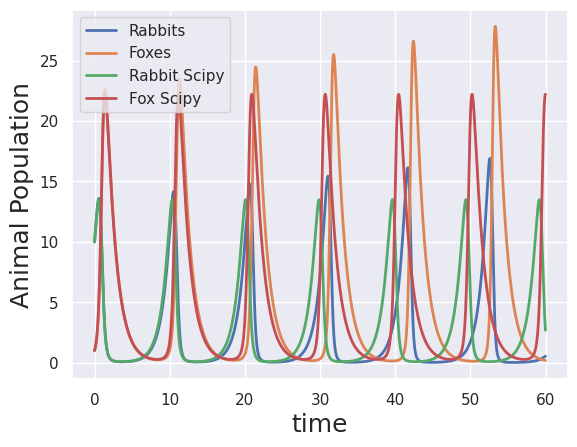

This chart was generated by the following Python code:
import numpy as np
import matplotlib.pyplot as plt
import scipy.special
import scipy.stats
import seaborn as sns
rc={'lines.linewidth': 2, 'axes.labelsize':18, 'axes.titlesize': 18}
sns.set(rc=rc)

# Exercise 3.3

# specify parameter
k = 1

# Set time step
delta_t = 0.01

# Make array of time points
t = np.arange(0,10,delta_t)

# Make an array to store the number of bacteria
n = np.empty_like(t)

# set initial condition
n[0] = 1

# Write loop to update n
for i in range(1, len(t)):
    n[i] = n[i-1] + delta_t * k * n[i-1]

plt.plot(t,n)
plt.margins(0.02)
plt.xlabel('time')
plt.ylabel('number of bacteria')
plt.close()

"""
Fox - Rabbit Population Growth
"""

# initial conditions
alpha = 1
beta = 0.2
delta = 0.3
gamma = 0.8
dt = 0.01
t = np.arange(0,60,dt)

# Initialize populations
r = np.empty_like(t)
f = np.empty_like(t)
r[0] = 10
f[0] = 1

for i in range(1,len(t)):
    r[i] = r[i-1] + (alpha * r[i-1] - beta * r[i-1] * f[i-1]) * dt
    f[i] = f[i-1] + (delta * f[i-1] * r[i-1] - gamma * f[i-1]) * dt

# Using Scipy ODE solver
def rabbit_pop(y, t):
    alpha = 1
    beta = 0.2
    delta = 0.3
    gamma = 0.8
    rab, fox = y
    dydt = [alpha * rab - beta * fox * rab, delta * fox * rab - gamma * fox]
    return dydt

sol = scipy.integrate.odeint(rabbit_pop, [10,1], t)

# Plot
plt.plot(t,r)
plt.plot(t,f)
plt.plot(t,sol[:,0])
plt.plot(t,sol[:,1])
plt.xlabel('time')
plt.ylabel('Animal Population')
plt.legend(('Rabbits','Foxes', 'Rabbit Scipy', 'Fox Scipy'),loc='best')
plt.show()
